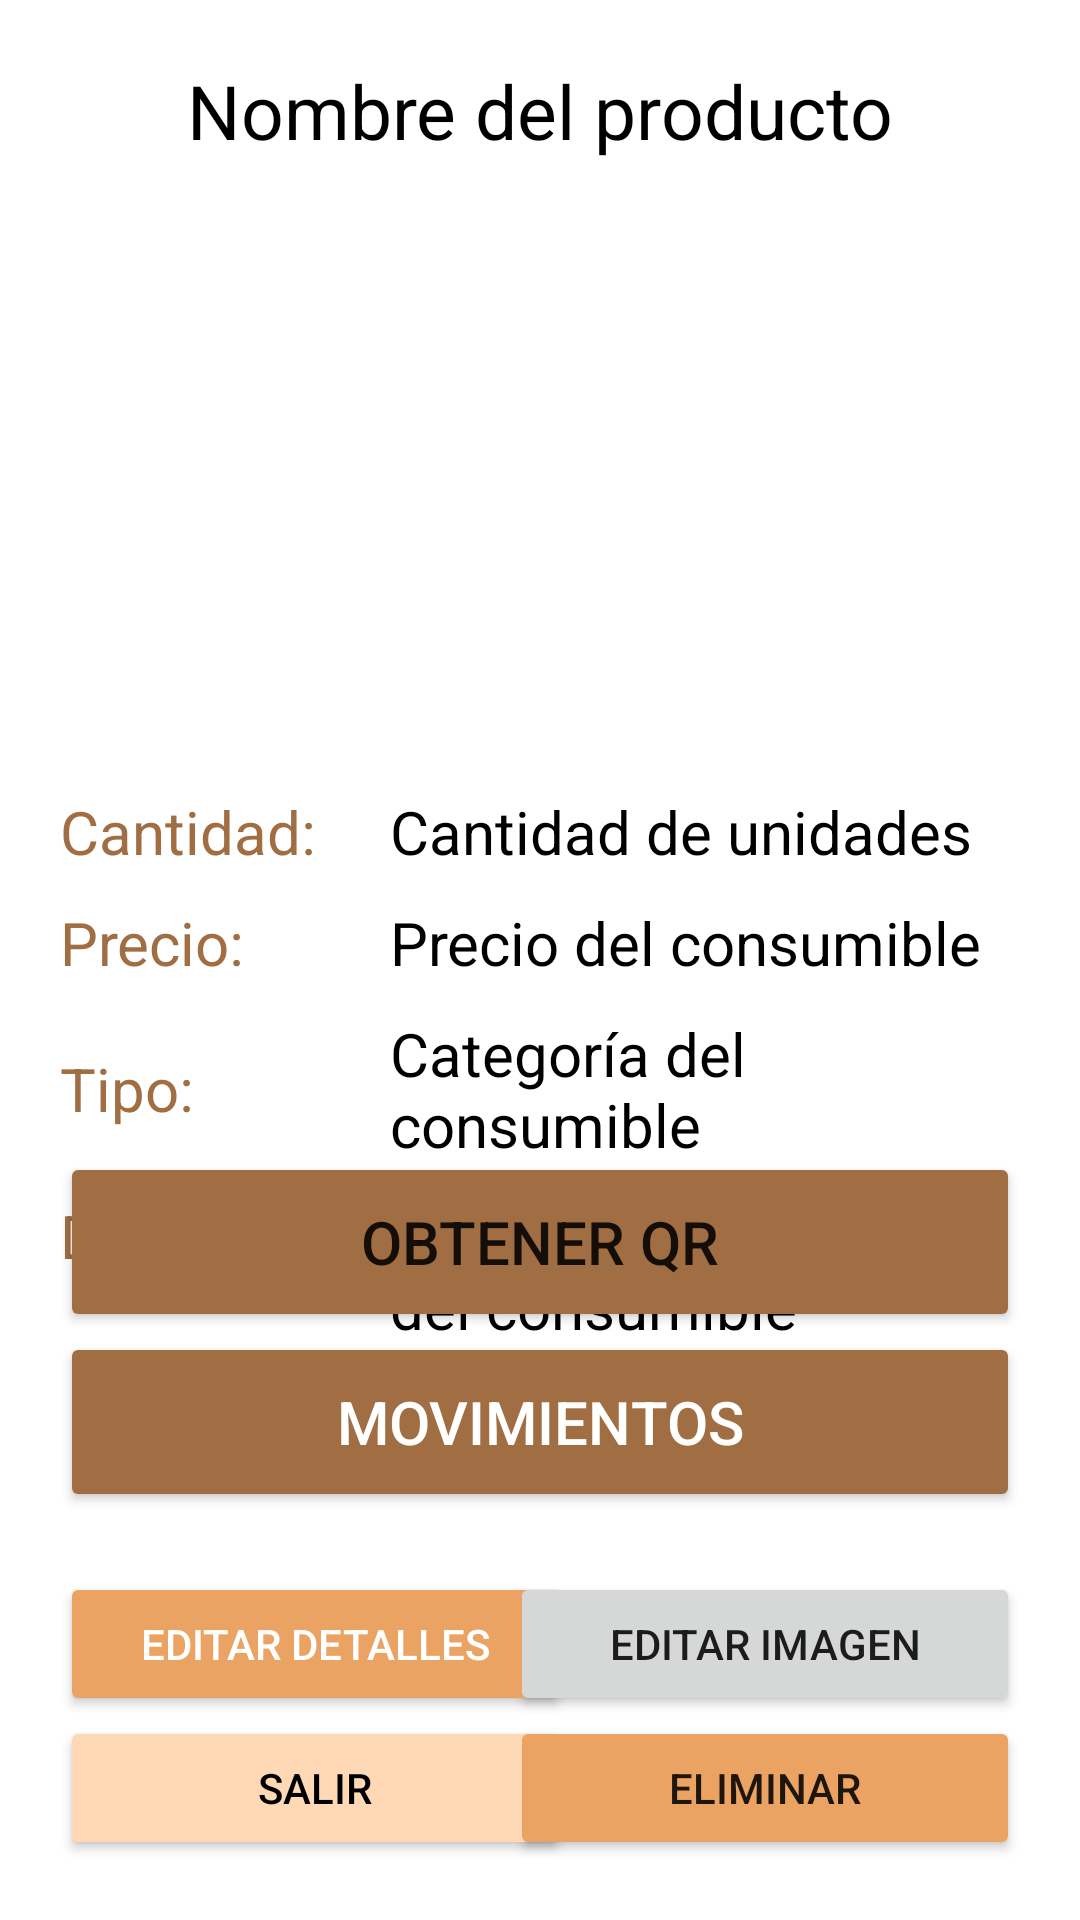

Produce the Android XML layout that renders to this screen, including the resource entries it uses.
<!-- AndroidManifest.xml: application theme Theme.LaboratorioDeDispositivosMoviles -->
<!-- res/layout/fragment_view_product.xml -->
<?xml version="1.0" encoding="utf-8"?>
<FrameLayout xmlns:android="http://schemas.android.com/apk/res/android"
    xmlns:tools="http://schemas.android.com/tools"
    android:layout_width="match_parent"
    android:layout_height="match_parent"
    xmlns:app="http://schemas.android.com/apk/res-auto"
    tools:context=".ViewProductFragment">

    <RelativeLayout
        android:orientation="vertical"
        android:paddingHorizontal="20dp"
        android:layout_width="match_parent"
        android:layout_height="match_parent"
        tools:ignore="UselessParent">

        <TextView
            android:id="@+id/textViewNombre"
            android:layout_width="wrap_content"
            android:layout_height="wrap_content"
            android:textColor="@color/black"
            android:layout_marginTop="20dp"
            android:layout_centerHorizontal="true"
            android:textSize="25sp"
            android:text="@string/nombre_producto" />

        <ImageView
            android:id="@+id/imageViewImagen"
            android:layout_below="@id/textViewNombre"
            android:layout_width="240dp"
            android:layout_height="180dp"
            android:layout_centerHorizontal="true"
            android:layout_marginTop="15dp"
            android:padding="1dp"
            android:background="@drawable/border"
            app:srcCompat="@drawable/blank"
            android:contentDescription="@string/imagen_del_consumible" />

        <LinearLayout
            android:id="@+id/detallesLayout"
            android:layout_below="@id/imageViewImagen"
            android:layout_width="wrap_content"
            android:layout_height="wrap_content"
            android:orientation="vertical"
            android:layout_marginTop="15dp">

            <RelativeLayout
                android:id="@+id/cantidadLayout"
                android:layout_width="wrap_content"
                android:layout_height="wrap_content">

                <TextView
                    android:id="@+id/labelCantidad"
                    android:layout_width="100dp"
                    android:layout_marginEnd="10dp"
                    android:layout_height="wrap_content"
                    android:layout_centerVertical="true"
                    android:textSize="20sp"
                    android:textColor="@color/orange_700"
                    android:text="@string/cantidad_label" />

                <TextView
                    android:id="@+id/valueCantidad"
                    android:layout_width="match_parent"
                    android:layout_height="wrap_content"
                    android:layout_toEndOf="@id/labelCantidad"
                    android:layout_alignParentEnd="true"
                    android:textSize="20sp"
                    android:textColor="@color/black"
                    android:text="@string/cantidad_hint" />
            </RelativeLayout>

            <RelativeLayout
                android:id="@+id/precioLayout"
                android:layout_marginTop="10dp"
                android:layout_width="wrap_content"
                android:layout_height="wrap_content">

                <TextView
                    android:id="@+id/labelPrecio"
                    android:layout_width="100dp"
                    android:layout_marginEnd="10dp"
                    android:layout_height="wrap_content"
                    android:layout_centerVertical="true"
                    android:textSize="20sp"
                    android:textColor="@color/orange_700"
                    android:text="@string/precio_label" />

                <TextView
                    android:id="@+id/valuePrecio"
                    android:layout_width="match_parent"
                    android:layout_height="wrap_content"
                    android:layout_toEndOf="@id/labelPrecio"
                    android:layout_alignParentEnd="true"
                    android:textSize="20sp"
                    android:textColor="@color/black"
                    android:text="@string/precio_hint" />
            </RelativeLayout>

            <RelativeLayout
                android:id="@+id/tipoLayout"
                android:layout_marginTop="10dp"
                android:layout_width="wrap_content"
                android:layout_height="wrap_content">

                <TextView
                    android:id="@+id/labelTipo"
                    android:layout_width="100dp"
                    android:layout_marginEnd="10dp"
                    android:layout_height="wrap_content"
                    android:layout_centerVertical="true"
                    android:textSize="20sp"
                    android:textColor="@color/orange_700"
                    android:text="@string/tipo_label"/>

                <TextView
                    android:id="@+id/valueTipo"
                    android:layout_width="match_parent"
                    android:layout_height="wrap_content"
                    android:layout_toEndOf="@id/labelTipo"
                    android:layout_alignParentEnd="true"
                    android:textSize="20sp"
                    android:textColor="@color/black"
                    android:text="@string/tipo_hint" />
            </RelativeLayout>

            <RelativeLayout
                android:id="@+id/observacionesLayout"
                android:layout_marginTop="10dp"
                android:layout_width="wrap_content"
                android:layout_height="wrap_content">

                <TextView
                    android:id="@+id/labelObservaciones"
                    android:layout_width="100dp"
                    android:layout_height="wrap_content"
                    android:textSize="20sp"
                    android:textColor="@color/orange_700"
                    android:layout_marginEnd="10dp"
                    android:text="@string/detalles" />

                <TextView
                    android:id="@+id/editTextObservaciones"
                    android:layout_width="match_parent"
                    android:layout_height="60dp"
                    android:textSize="20sp"
                    android:text="@string/observaciones_hint"
                    android:layout_toEndOf="@+id/labelObservaciones"
                    android:textColor="@color/black"
                    android:layout_alignParentEnd="@id/labelObservaciones" />
            </RelativeLayout>
        </LinearLayout>

        <RelativeLayout
            android:id="@+id/navButtonsLayout"
            android:layout_alignParentBottom="true"
            android:layout_marginBottom="20dp"
            android:layout_width="match_parent"
            android:layout_height="wrap_content">

            <Button
                android:id="@+id/buttonVerQr"
                android:layout_width="match_parent"
                android:layout_height="60dp"
                android:layout_alignParentEnd="true"
                android:backgroundTint="@color/orange_700"
                android:text="@string/obtener_qr"
                android:textSize="20sp"
                app:cornerRadius="20dp" />

            <Button
                android:id="@+id/buttonMovimientos"
                android:layout_width="match_parent"
                android:layout_height="60dp"
                android:layout_marginBottom="20dp"
                android:backgroundTint="@color/orange_700"
                android:layout_below="@+id/buttonVerQr"
                android:layout_alignParentStart="true"
                android:text="@string/movimientos"
                android:textColor="@color/white"
                android:textSize="20sp"
                app:cornerRadius="20dp" />

            <Button
                android:id="@+id/buttonEditarDetalles"
                android:layout_width="170dp"
                android:layout_height="wrap_content"
                android:backgroundTint="@color/orange_500"
                android:layout_below="@id/buttonMovimientos"
                android:layout_alignParentStart="true"
                android:text="@string/editar_detalles"
                android:textColor="@color/white"
                app:cornerRadius="20dp" />

            <Button
                android:id="@+id/buttonEditarImagen"
                android:layout_width="170dp"
                android:layout_height="wrap_content"
                android:layout_below="@id/buttonMovimientos"
                android:layout_alignParentEnd="true"
                android:text="@string/editar_imagen"
                app:cornerRadius="20dp" />

            <Button
                android:id="@+id/buttonSalir"
                android:layout_width="170dp"
                android:layout_height="wrap_content"
                android:layout_below="@id/buttonEditarDetalles"
                android:backgroundTint="@color/orange_200"
                android:layout_alignParentStart="true"
                android:text="@string/salir"
                android:textColor="@color/black"
                app:cornerRadius="20dp" />

            <Button
                android:id="@+id/buttonBorrarProducto"
                android:layout_width="170dp"
                android:layout_height="wrap_content"
                android:layout_below="@id/buttonEditarImagen"
                android:layout_alignParentEnd="true"
                android:backgroundTint="@color/orange_500"
                android:text="@string/eliminar"
                app:cornerRadius="20dp" />
        </RelativeLayout>
    </RelativeLayout>

</FrameLayout>
<!-- resources referenced by this layout -->
<resources>
  <color name="black">#FF000000</color>
  <color name="orange_200">#FFD8B5</color>
  <color name="orange_500">#EBA364</color>
  <color name="orange_700">#A06E42</color>
  <color name="white">#FFFFFFFF</color>
  <!-- drawable blank: jpg bitmap (drawable, 1710 bytes) -->
  <string name="cantidad_hint">Cantidad de unidades</string>
  <string name="cantidad_label">Cantidad:</string>
  <string name="detalles">Detalles:</string>
  <string name="editar_detalles">Editar detalles</string>
  <string name="editar_imagen">Editar imagen</string>
  <string name="eliminar">Eliminar</string>
  <string name="imagen_del_consumible">Imagen del consumible</string>
  <string name="movimientos">Movimientos</string>
  <string name="nombre_producto">Nombre del producto</string>
  <string name="observaciones_hint">Detalles o condiciones del consumible</string>
  <string name="obtener_qr">Obtener QR</string>
  <string name="precio_hint">Precio del consumible</string>
  <string name="precio_label">Precio:</string>
  <string name="salir">Salir</string>
  <string name="tipo_hint">Categoría del consumible</string>
  <string name="tipo_label">Tipo:</string>
  <style name="Theme.LaboratorioDeDispositivosMoviles" parent="Theme.MaterialComponents.DayNight.NoActionBar">
          
          <item name="colorPrimary">@color/orange_500</item>
          <item name="colorPrimaryVariant">@color/orange_700</item>
          <item name="colorOnPrimary">@color/white</item>
          
          <item name="colorSecondary">@color/teal_200</item>
          <item name="colorSecondaryVariant">@color/teal_700</item>
          <item name="colorOnSecondary">@color/black</item>
          
          <item name="android:statusBarColor">?attr/colorPrimaryVariant</item>
          
      </style>
  <color name="teal_200">#FF03DAC5</color>
  <color name="teal_700">#FF018786</color>
</resources>
